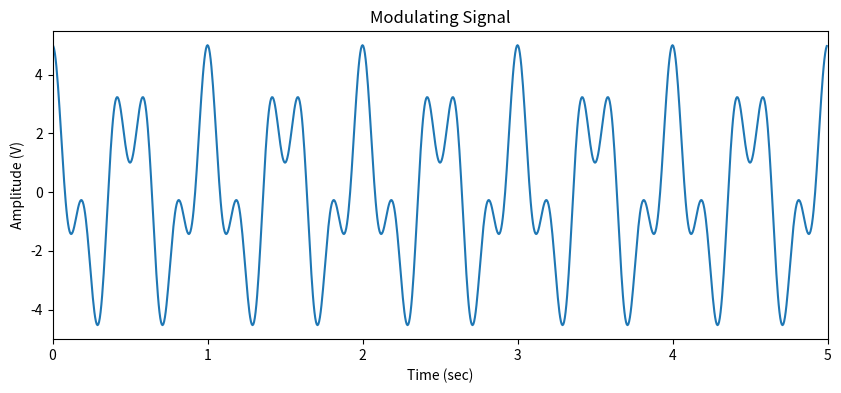
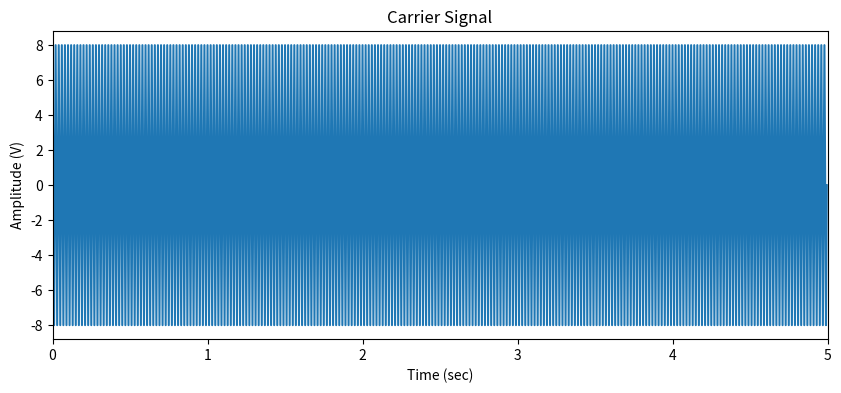
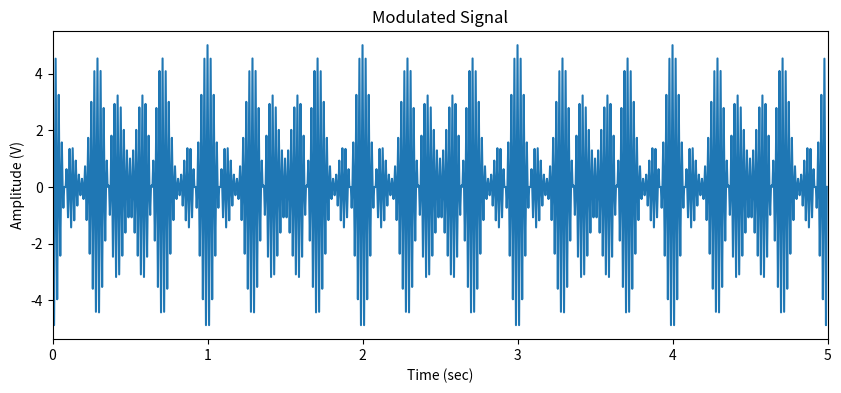
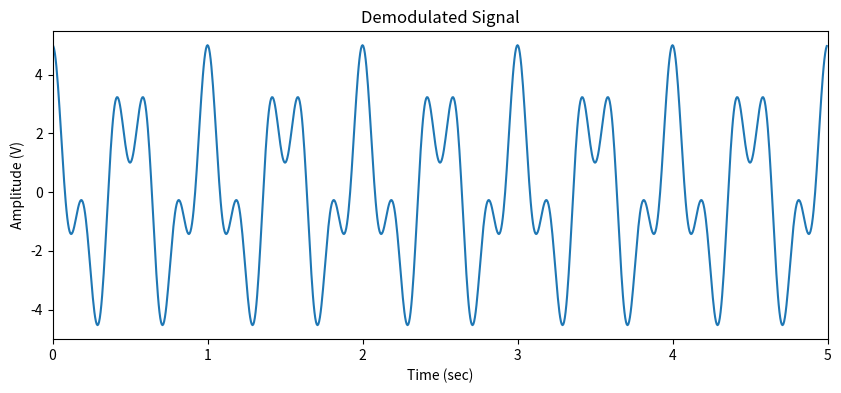
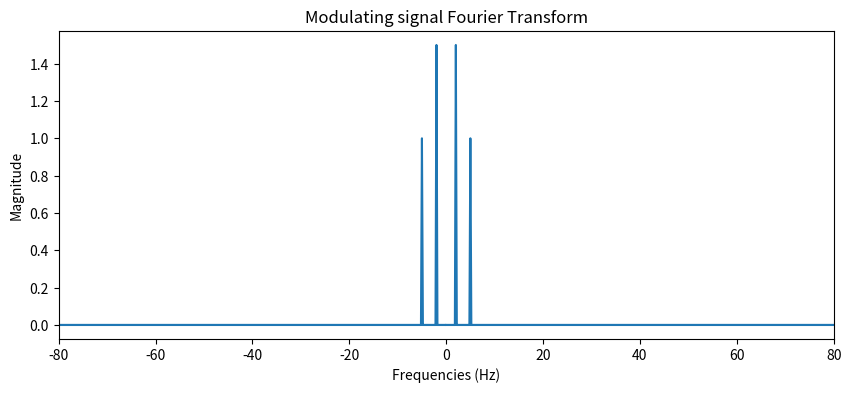
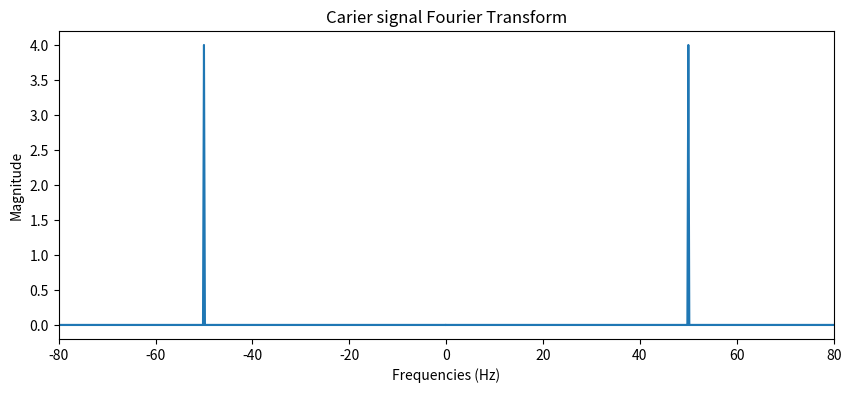
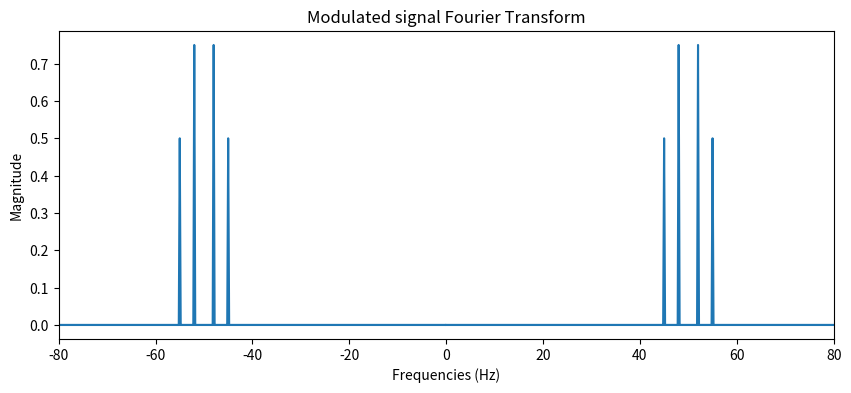
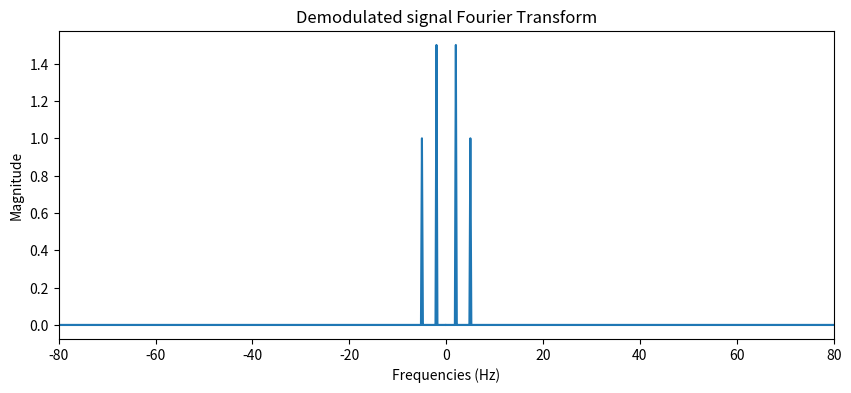
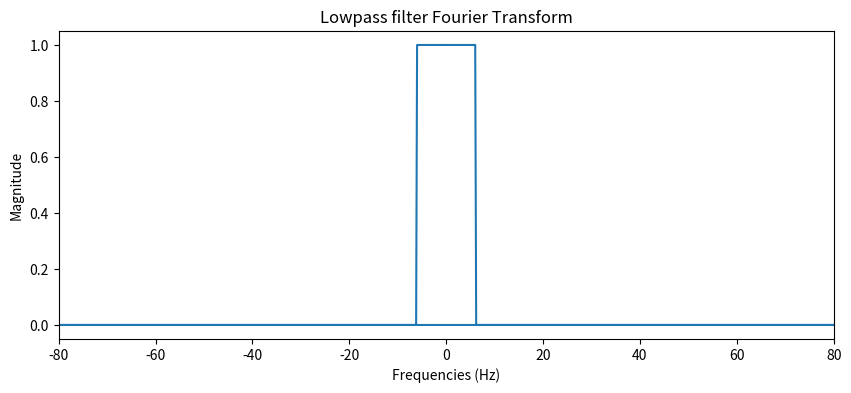

The script that saved these images, in order:
# [redacted]
# [redacted]
# Class : TE, Sem V
# Branch : Electronics and Telecommunication Engg.
# Goa College of Engineering, Farmagudi

import matplotlib.pyplot as plt
import numpy as np

start_time = 0
finish_time = 5

Vm1 = 3               # Signal 1 amplitude
Vm2 = 2               # Signal 2 amplitude

Vc = 8                # Carrier signal amplitude

fm1 = 2               # Signal 1 frequency
fm2 = 5               # Signal 2 frequency

fc = 50               # Carrier frequency

sampling_frequency = 200
# Time series for plotting
t = np.arange(start_time, finish_time, 1/sampling_frequency)                

signal1 = Vm1*np.cos(2*np.pi*fm1*t)                # Tone 1
signal2 = Vm2*np.cos(2*np.pi*fm2*t)                # Tone 2

modulating_signal = signal1 + signal2              # Modulating signal m(t)

# x axis frequencies for fourier plot
frequencies = np.fft.fftfreq(len(t), 1/sampling_frequency)     
# Modulating signal DFT             
ms_ft = np.fft.fft(modulating_signal)/len(modulating_signal)                

carrier = Vc*np.cos(2*np.pi*fc*t)                 # Defining carrier signal
c_ft = np.fft.fft(carrier)/len(carrier)           # Carrier signal dft

# defining modulated signal
modulated_signal = carrier*modulating_signal/Vc   
# DFT of am signal                          
am_ft = np.fft.fft(modulated_signal)/len(modulated_signal)                  

lpf_freq = 6                                      # Low pass filter frequency
lpf = []
for xi in frequencies:                            # LPF filter DFT
    if np.abs(xi) <= lpf_freq:
        lpf.append(1)
    else:
        lpf.append(0)

lpf = np.array(lpf)

# Intermediate signal in synchronous detection
intermediate_signal = modulated_signal*carrier/Vc                           
is_ft = np.fft.fft(intermediate_signal)/len(intermediate_signal)

demod_ft = is_ft*2*lpf                          # DFT of demodulated signal
demod_signal = np.fft.ifft(demod_ft)*len(t)     # Demodulated signal


# Plotting and saving graphs
def save_fig(x, y, title, x_label, y_label, x_lim):
    plt.figure(figsize=(10, 4))
    plt.plot(x, y)
    plt.xlim(x_lim)
    plt.title(title)
    plt.xlabel(x_label)
    plt.ylabel(y_label)
    plt.savefig(title)

save_fig(t, modulating_signal, "Modulating Signal", "Time (sec)", "Amplitude (V)", (0, 5))
save_fig(t, carrier, "Carrier Signal", "Time (sec)", "Amplitude (V)", (0, 5))
save_fig(t, modulated_signal, "Modulated Signal", "Time (sec)", "Amplitude (V)", (0, 5))
save_fig(t, demod_signal, "Demodulated Signal", "Time (sec)", "Amplitude (V)", (0, 5))

save_fig(frequencies, np.abs(ms_ft), "Modulating signal Fourier Transform", "Frequencies (Hz)", "Magnitude", (-80, 80))
save_fig(frequencies, np.abs(c_ft), "Carier signal Fourier Transform", "Frequencies (Hz)", "Magnitude", (-80, 80))
save_fig(frequencies, np.abs(am_ft), "Modulated signal Fourier Transform", "Frequencies (Hz)", "Magnitude", (-80, 80))
save_fig(frequencies, np.abs(demod_ft), "Demodulated signal Fourier Transform", "Frequencies (Hz)", "Magnitude", (-80, 80))

save_fig(frequencies, lpf, "Lowpass filter Fourier Transform", "Frequencies (Hz)", "Magnitude", (-80, 80))







